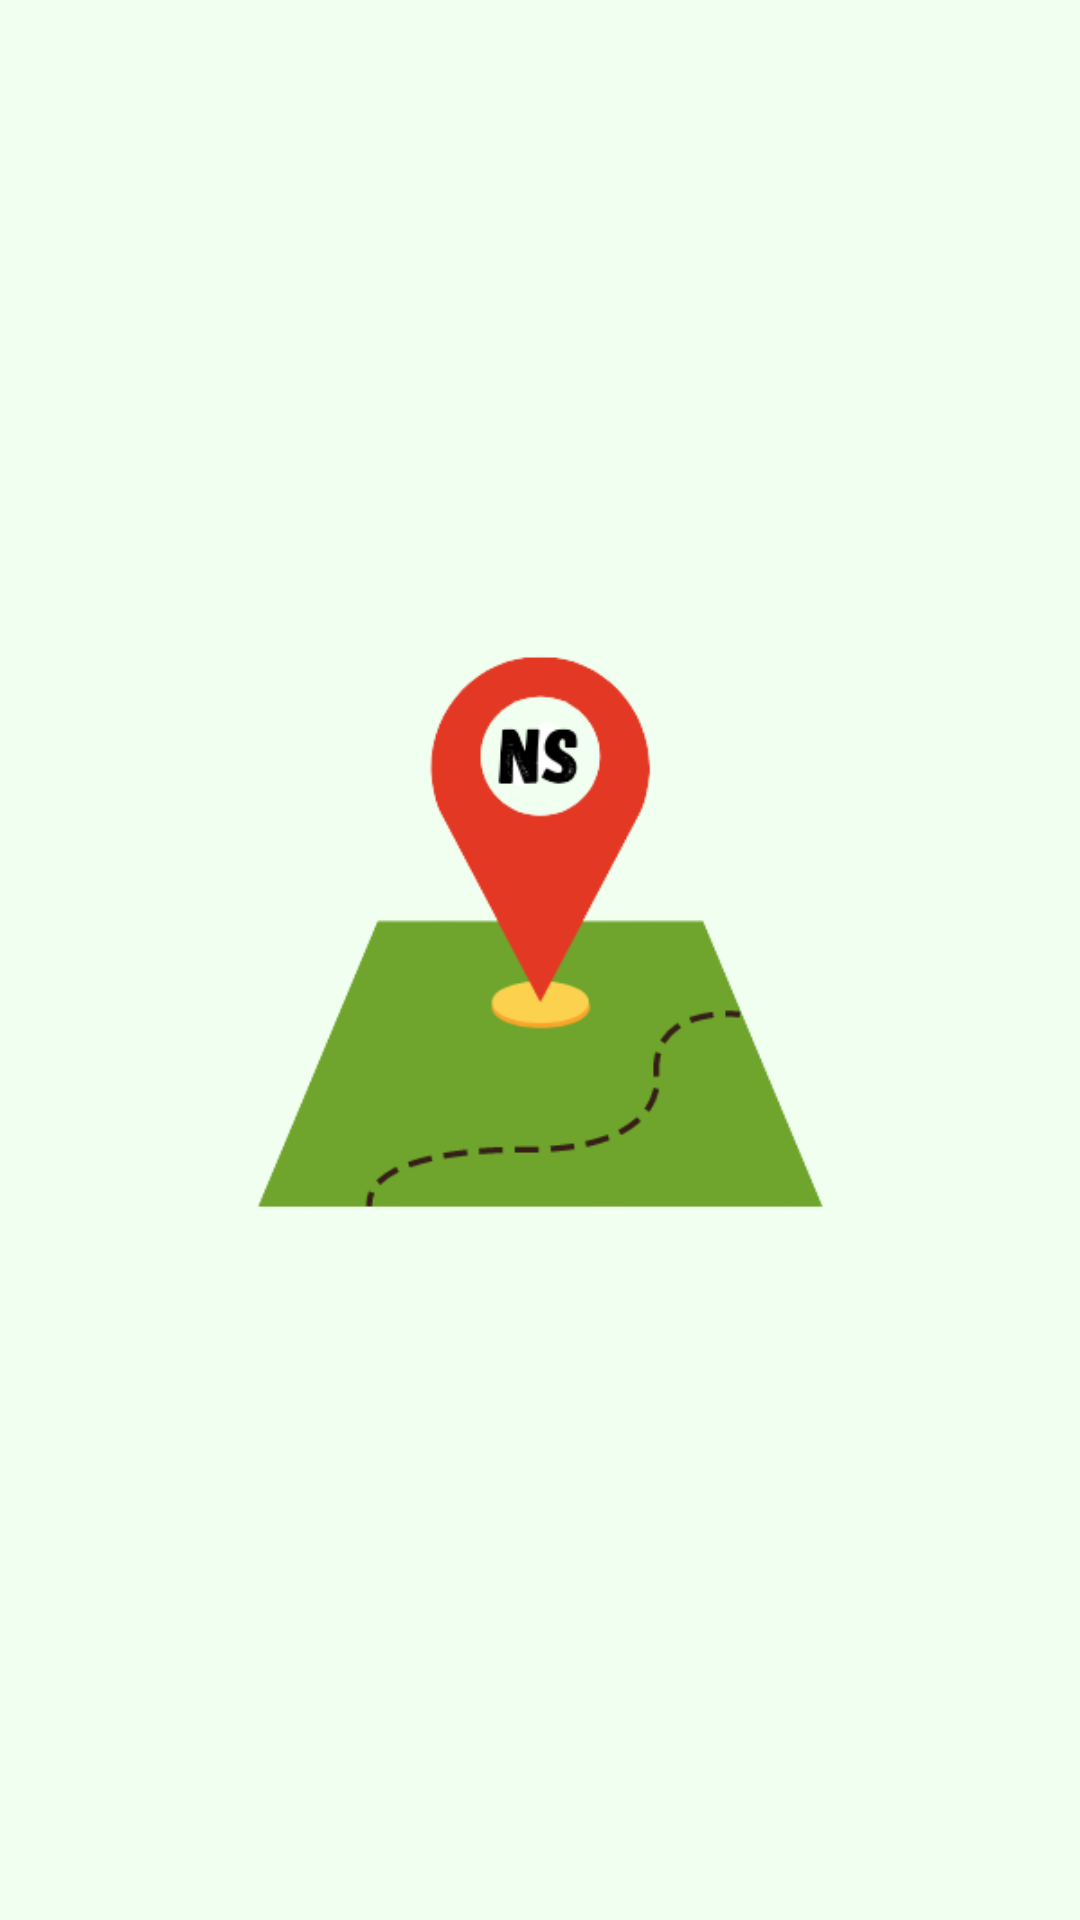

The Android layout XML behind this screen, and the referenced resources:
<!-- AndroidManifest.xml: application theme Theme.NearSpots -->
<!-- res/layout/activity_splash_screen.xml -->
<?xml version="1.0" encoding="utf-8"?>
<LinearLayout xmlns:android="http://schemas.android.com/apk/res/android"
    xmlns:tools="http://schemas.android.com/tools"
    android:layout_width="match_parent"
    android:layout_height="match_parent"
    tools:context=".SplashScreen.SplashScreenActivity"
    android:layout_gravity="center"
    android:gravity="center"
    android:background="@color/splashScreenBgColor"
    android:orientation="vertical">

    <ImageView
        android:id="@+id/iv_splashScreen"
        android:layout_width="300dp"
        android:layout_height="300dp"
        android:src="@mipmap/appicon"/>
</LinearLayout>
<!-- resources referenced by this layout -->
<resources>
  <color name="splashScreenBgColor">#FFF0FFF0</color>
  <!-- mipmap appicon: png bitmap (mipmap-hdpi, 20886 bytes) -->
  <style name="Theme.NearSpots" parent="Base.Theme.NearSpots" />
  <style name="Base.Theme.NearSpots" parent="Theme.Material3.DayNight.NoActionBar">
          
           <item name="colorPrimary">#967aa1</item>
      </style>
</resources>
